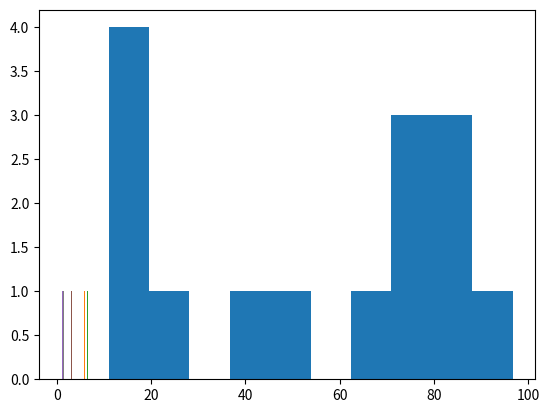

This chart was generated by the following Python code:
import numpy as np
import matplotlib.pyplot as plt
# using random numbers
a=np.random.random((3,5))
print(a)
c=a*100
print(c)
b=c.flatten()
print(b)
plt.hist(b)
plt.show()

# using normal method
x=np.array([[1,2,3,4,3,4,2,4],[6,7,3,1,2,4,1,4]])
print(x)
plt.hist(x)
plt.show()
